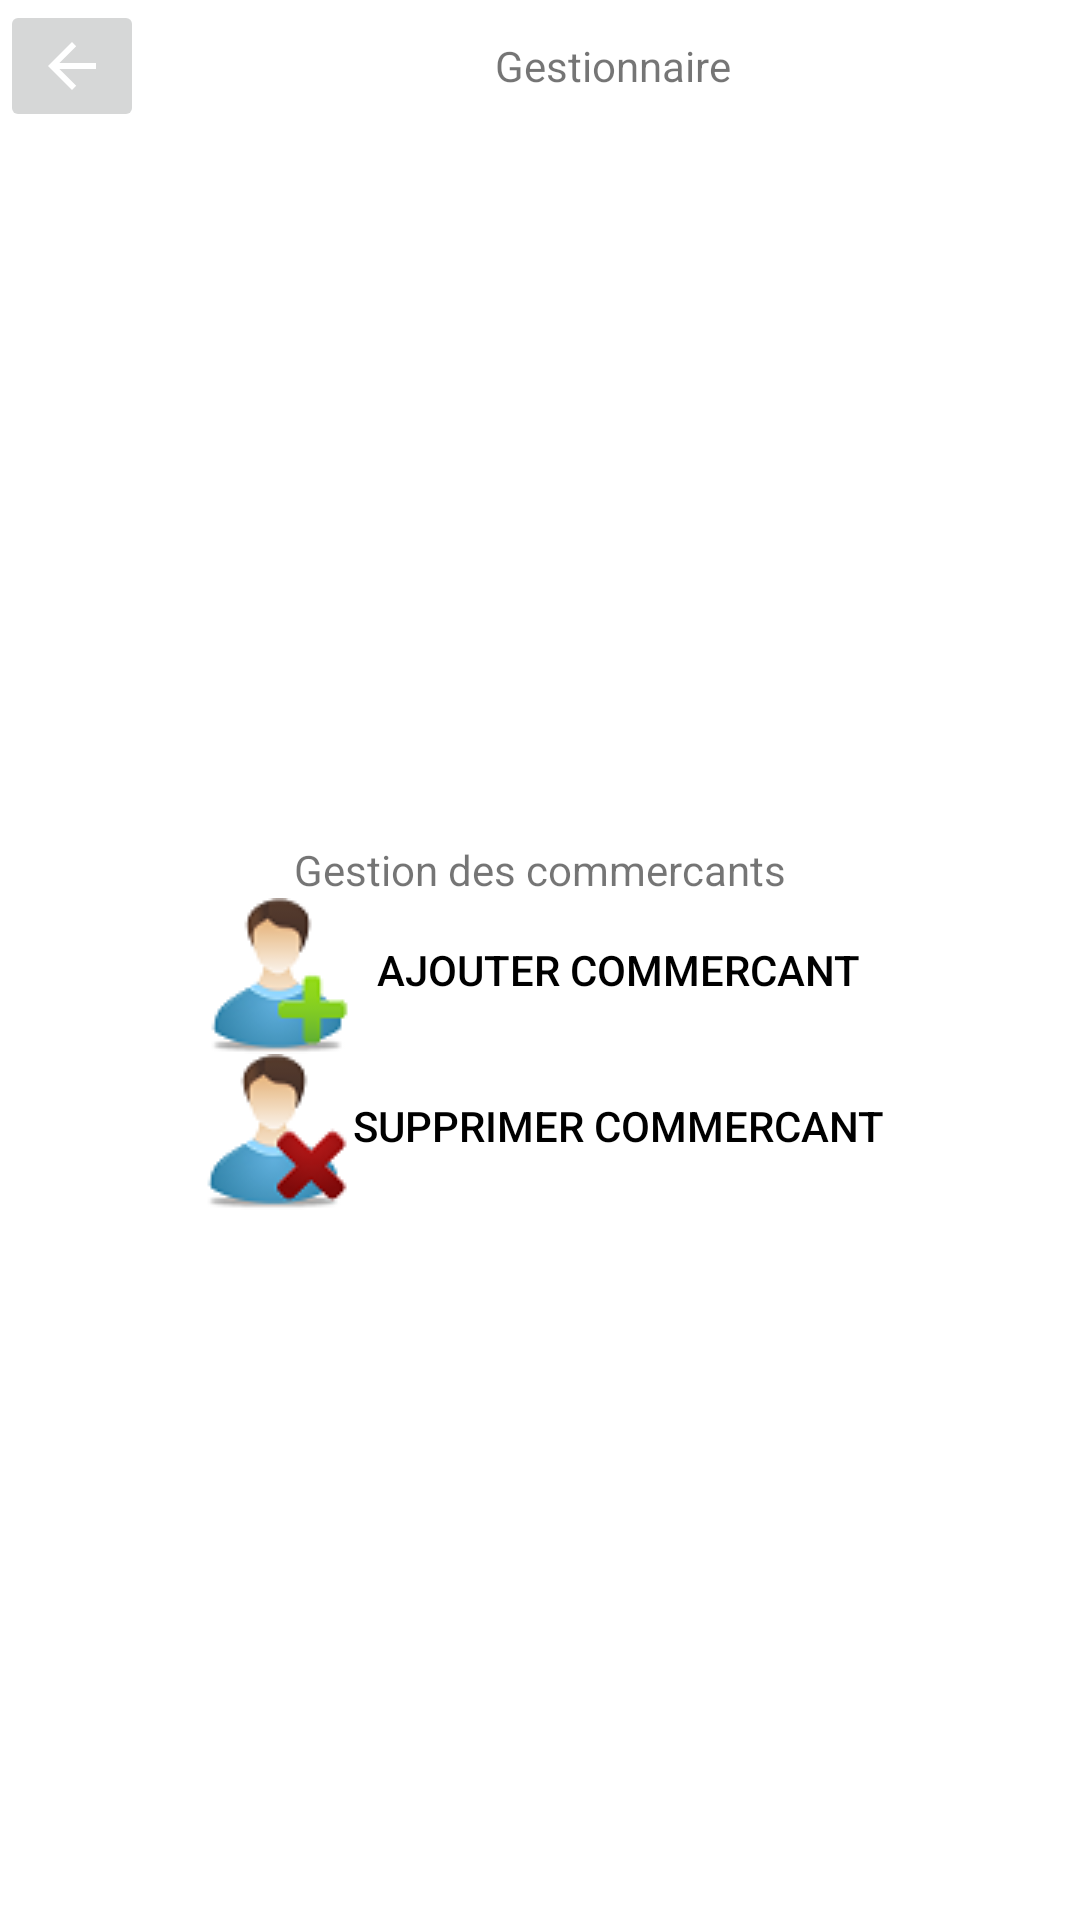

The Android layout XML behind this screen, and the referenced resources:
<!-- AndroidManifest.xml: application theme Theme.Projet_e_commerce -->
<!-- res/layout/activity_gestionnaire.xml -->
<?xml version="1.0" encoding="utf-8"?>
<LinearLayout xmlns:android="http://schemas.android.com/apk/res/android"
    xmlns:app="http://schemas.android.com/apk/res-auto"
    xmlns:tools="http://schemas.android.com/tools"
    android:layout_width="match_parent"
    android:layout_height="match_parent"
    tools:context=".GestionnaireActivity"
    android:orientation="vertical"
    >

    <LinearLayout
        android:layout_width="match_parent"
        android:layout_height="wrap_content"
        android:orientation="horizontal">

        <ImageButton
            android:layout_width="wrap_content"
            android:layout_height="wrap_content"
            android:src="@drawable/abc_vector_test"
            android:onClick="retourConnexion"/>

        <TextView
            android:layout_width="match_parent"
            android:layout_height="match_parent"
            android:text="Gestionnaire"
            android:gravity="center"/>

    </LinearLayout>


<LinearLayout
    android:layout_width="match_parent"
    android:layout_height="match_parent"
    android:orientation="vertical"
    android:gravity="center">


        <TextView android:layout_width="wrap_content"
            android:layout_height="wrap_content"
            android:text="Gestion des commercants"
            />

        <LinearLayout
            android:layout_width="wrap_content"
            android:layout_height="wrap_content">

        <ImageView
            android:layout_width="wrap_content"
            android:layout_height="wrap_content"
            android:src="@drawable/ajout"

            />

        <Button android:layout_width="wrap_content"
            android:layout_height="wrap_content"
            android:text="  Ajouter commercant  "
            android:onClick="pageAjouterCommercant"
            android:background="?android:attr/selectableItemBackground"
            android:textColor="@color/black"/>

        </LinearLayout>

    <LinearLayout
        android:layout_width="wrap_content"
        android:layout_height="wrap_content">

        <ImageView
            android:layout_width="wrap_content"
            android:layout_height="wrap_content"
            android:src="@drawable/suppr"

            />

        <Button android:layout_width="wrap_content"
            android:layout_height="wrap_content"
            android:text="Supprimer commercant"
            android:background="?android:attr/selectableItemBackground"
            android:onClick="pageSupprimerCommercant"
            android:textColor="@color/black"/>

    </LinearLayout>



</LinearLayout>

</LinearLayout>
<!-- resources referenced by this layout -->
<resources>
  <!-- drawable ajout: png bitmap (drawable, 3270 bytes) -->
  <!-- drawable suppr: png bitmap (drawable, 3570 bytes) -->
  <style name="Theme.Projet_e_commerce" parent="Theme.MaterialComponents.DayNight.DarkActionBar">
          
          <item name="colorPrimary">@color/purple_500</item>
          <item name="colorPrimaryVariant">@color/purple_700</item>
          <item name="colorOnPrimary">@color/white</item>
          
          <item name="colorSecondary">@color/teal_200</item>
          <item name="colorSecondaryVariant">@color/teal_700</item>
          <item name="colorOnSecondary">@color/black</item>
          
          <item name="android:statusBarColor" tools:targetApi="l">?attr/colorPrimaryVariant</item>
          
      </style>
  <!-- not gathered from this repository: default colours our renderer supplied (Android Studio template values) -->
  <color name="purple_500">#FF6200EE</color>
  <color name="purple_700">#FF3700B3</color>
  <color name="teal_200">#FF03DAC5</color>
  <color name="teal_700">#FF018786</color>
  <color name="black">#FF000000</color>
  <color name="white">#FFFFFFFF</color>
</resources>
